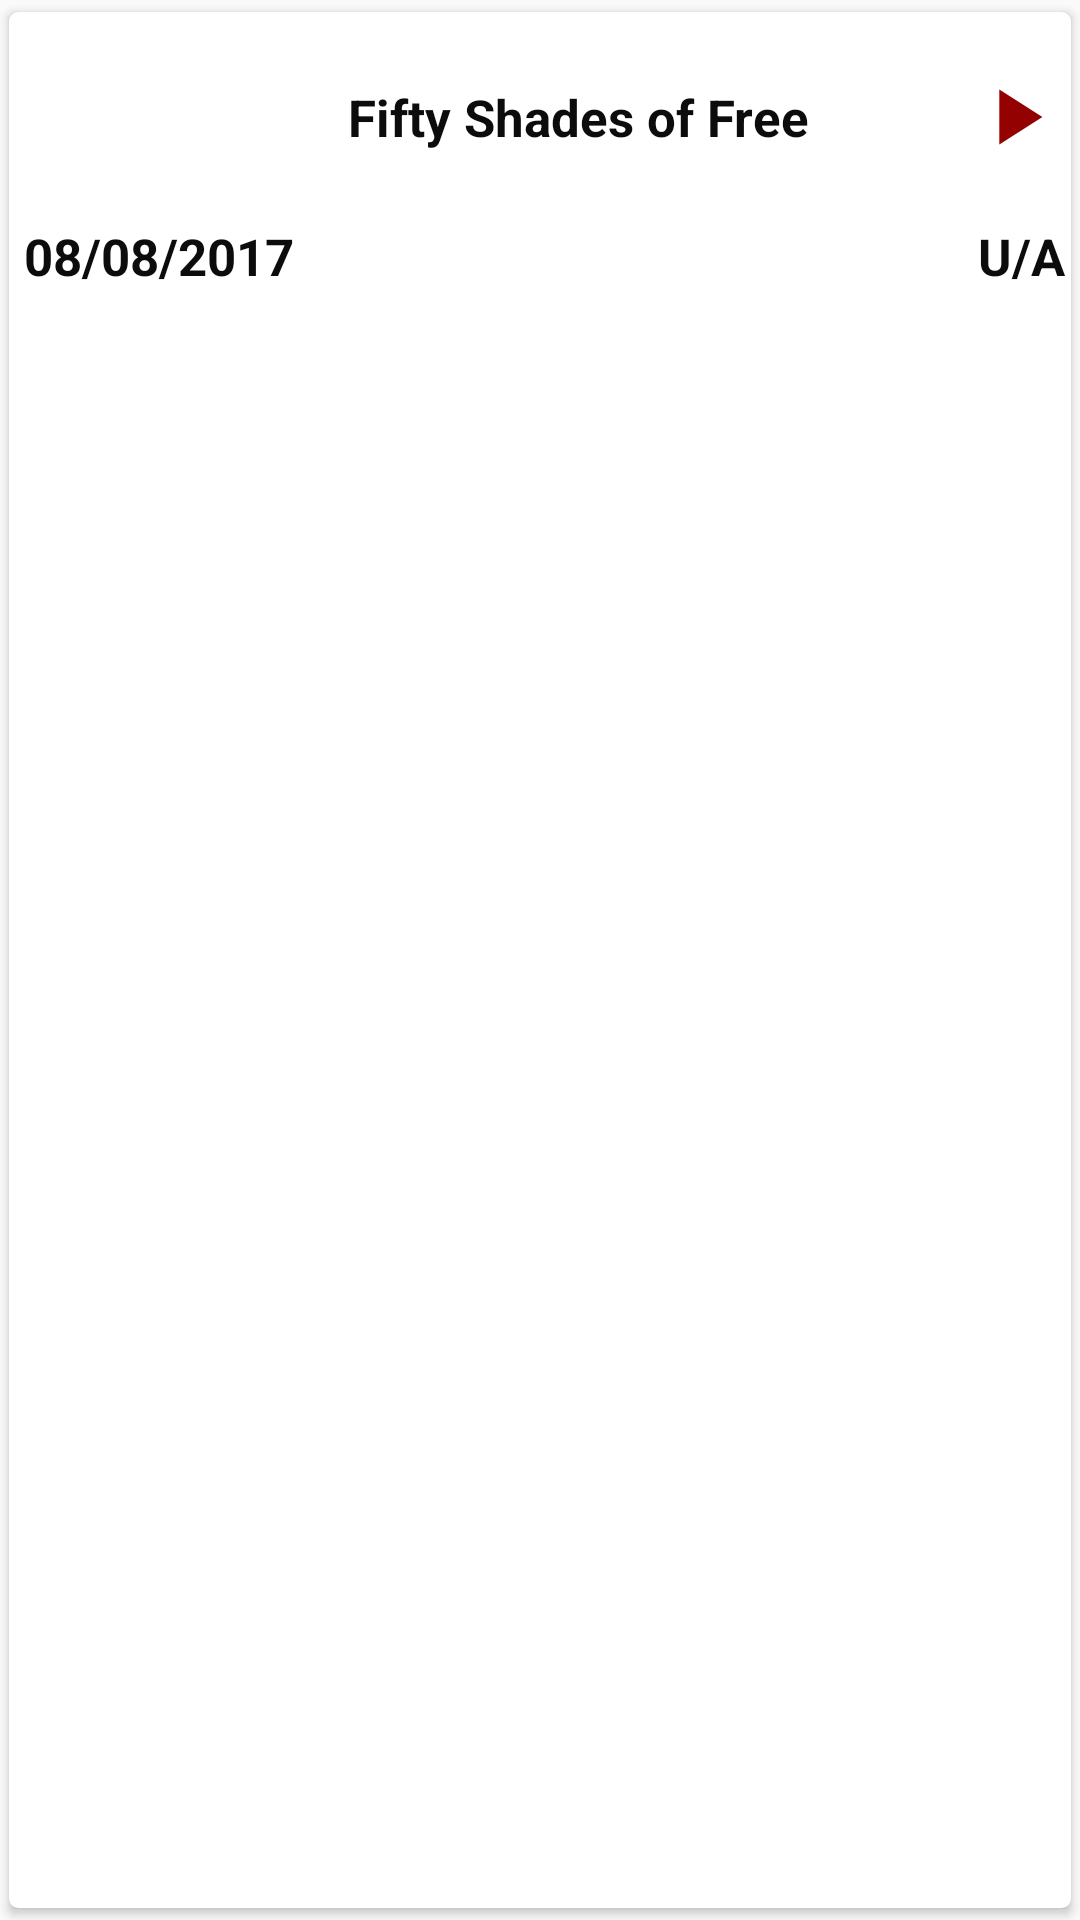

Write the Android layout XML for this screen, with the resource values it uses.
<!-- AndroidManifest.xml: application theme AppTheme -->
<!-- res/layout/custom_cardview_movie_list.xml -->
<?xml version="1.0" encoding="utf-8"?>
<android.support.v7.widget.CardView xmlns:android="http://schemas.android.com/apk/res/android"
    xmlns:card_view="http://schemas.android.com/apk/res-auto"
    android:id="@+id/cardViewMovieList"
    android:layout_width="match_parent"
    android:layout_height="wrap_content"
    android:clickable="true"
    card_view:cardBackgroundColor="@color/pure_white"
    android:layout_margin="1dp"
    card_view:cardUseCompatPadding="true"
    card_view:cardElevation="2dp"
    card_view:cardCornerRadius="3dp">


    <LinearLayout
        android:layout_width="match_parent"
        android:layout_height="wrap_content"
        android:orientation="vertical"
        android:weightSum="1">

        <LinearLayout
            android:layout_width="match_parent"
            android:layout_height="wrap_content"
            android:weightSum="1">

            <RelativeLayout
                android:layout_width="match_parent"
                android:layout_height="match_parent"
                android:layout_weight="0.8">

                <android.support.v7.widget.AppCompatImageView
                    android:id="@+id/imagePoster"
                    android:layout_width="100dp"
                    android:layout_height="80dp"
                    android:layout_alignParentLeft="true"
                    android:layout_margin="4dp"
                    android:scaleType="fitXY"
                    android:src="@mipmap/ic_launcher" />

                <TextView
                    android:id="@+id/textViewMovieName"
                    android:layout_width="wrap_content"
                    android:layout_height="wrap_content"
                    android:layout_margin="5dp"
                    android:layout_toRightOf="@id/imagePoster"
                    android:layout_centerInParent="true"
                    android:text="Fifty Shades of Free"
                    android:textColor="@color/primary_text"
                    android:textSize="@dimen/textSize"
                    android:textStyle="bold"/>

            </RelativeLayout>

            <android.support.v7.widget.AppCompatImageView
                android:id="@+id/imagePlay"
                android:layout_width="40dp"
                android:layout_height="70dp"
                android:layout_gravity="center"
                android:layout_marginRight="3dp"
                android:layout_weight="0.2"
                android:src="@drawable/ic_play_arrow_black" />
        </LinearLayout>

        <RelativeLayout
            android:layout_width="match_parent"
            android:layout_height="match_parent">

            <TextView
                android:id="@+id/textViewReleseDate"
                android:layout_width="wrap_content"
                android:layout_height="wrap_content"
                android:layout_alignParentLeft="true"
                android:layout_marginLeft="5dp"
                android:text="08/08/2017"
                android:textColor="@color/primary_text"
                android:textSize="@dimen/textSize"
                android:textStyle="bold"/>

            <TextView
                android:id="@+id/textViewAdults"
                android:layout_width="wrap_content"
                android:layout_height="wrap_content"
                android:layout_alignParentRight="true"
                android:layout_marginRight="2dp"
                android:text="U/A"
                android:textColor="@color/primary_text"
                android:textSize="@dimen/textSize"
                android:textStyle="bold"/>
        </RelativeLayout>


    </LinearLayout>
</android.support.v7.widget.CardView>
<!-- resources referenced by this layout -->
<resources>
  <color name="primary_text">#0d0c0c</color>
  <color name="pure_white">#FFFFFF</color>
  <dimen name="textSize">17sp</dimen>
  <!-- drawable ic_play_arrow_black (drawable) -->
  <vector xmlns:android="http://schemas.android.com/apk/res/android"
          android:width="24dp"
          android:height="24dp"
          android:viewportWidth="24.0"
          android:viewportHeight="24.0">
      <path
          android:fillColor="#FF940101"
          android:pathData="M8,5v14l11,-7z"/>
  </vector>
  <style name="AppTheme" parent="Theme.AppCompat.Light.DarkActionBar">
          
          <item name="colorPrimary">@color/colorPrimary</item>
          <item name="colorPrimaryDark">@color/colorPrimaryDark</item>
          <item name="colorAccent">@color/colorAccent</item>
      </style>
  <color name="colorPrimary">#FF9800</color>
  <color name="colorPrimaryDark">#F57C00</color>
  <color name="colorAccent">#FF5722</color>
</resources>
